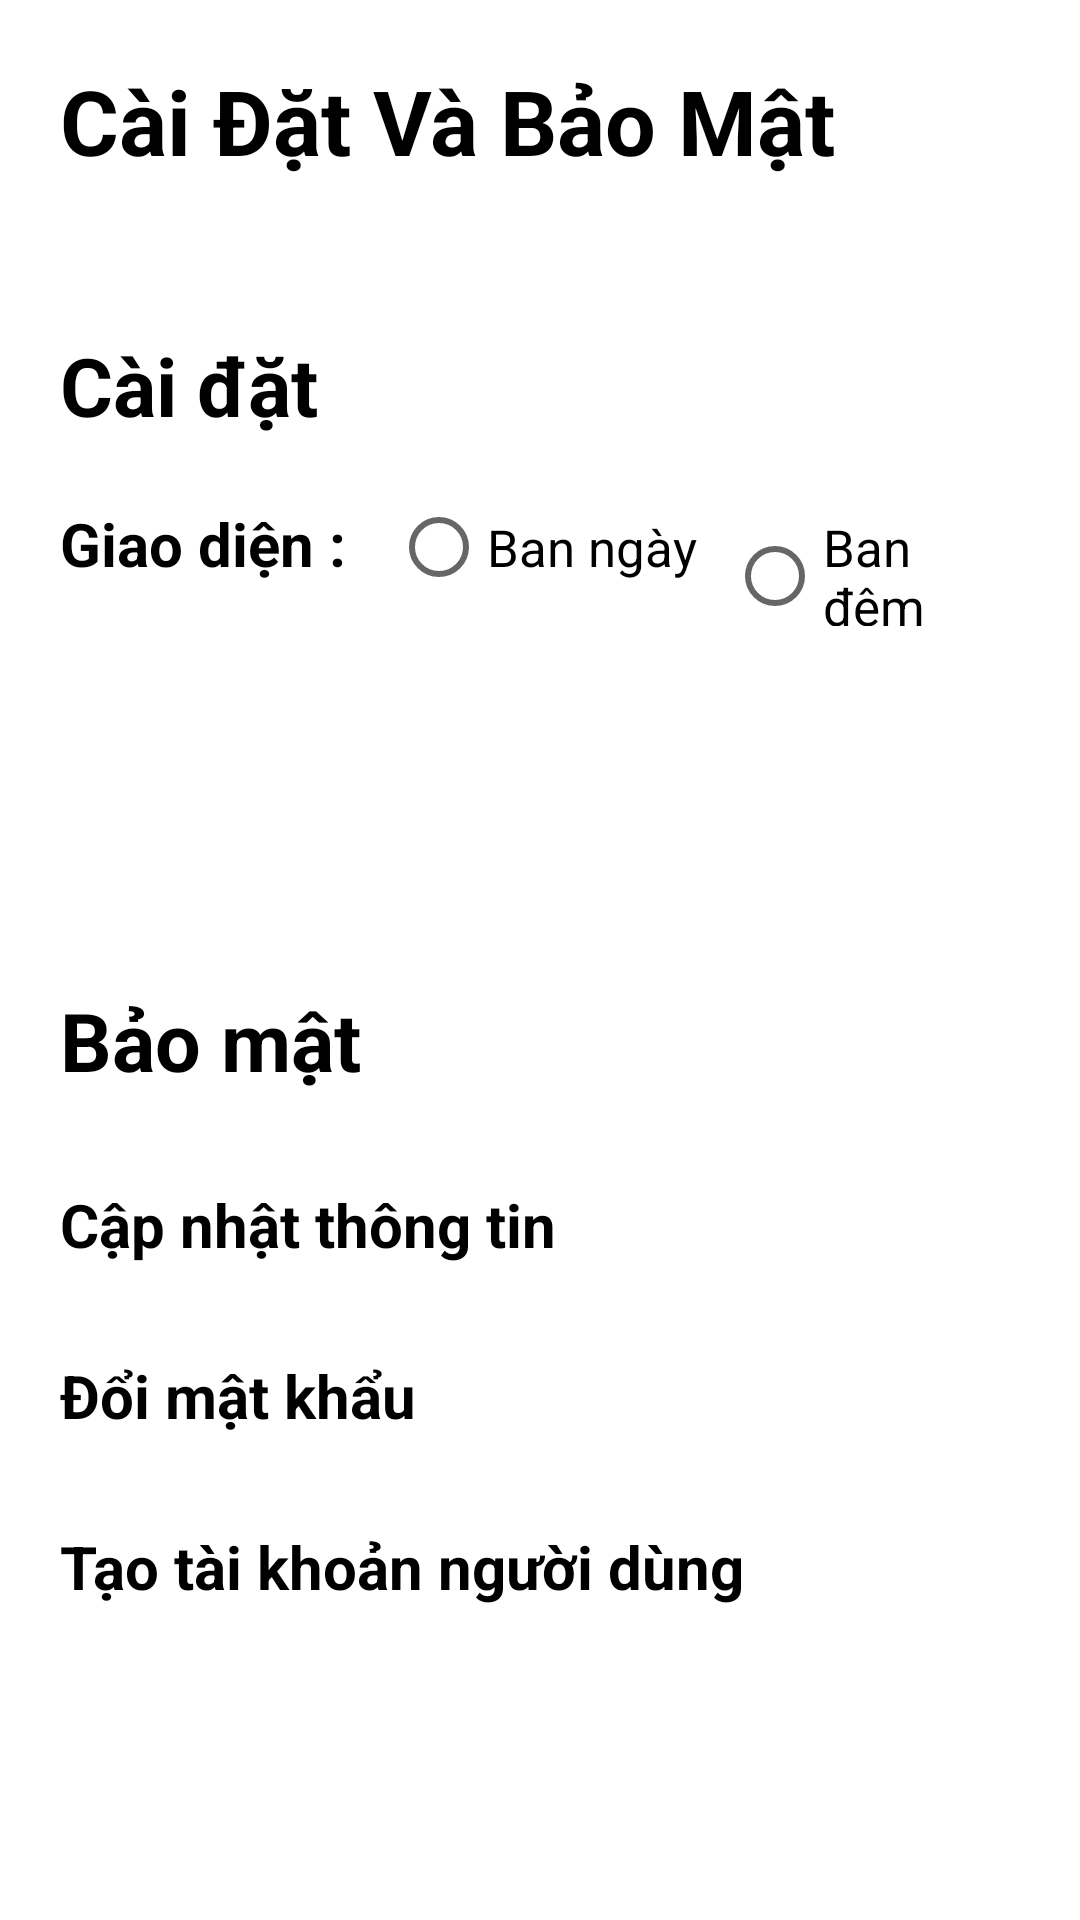

Reconstruct the res/layout file that produces this screen, plus the resources it refers to.
<!-- AndroidManifest.xml: application theme Theme.Duan1 -->
<!-- res/layout/activity_caidatva_baomat.xml -->
<?xml version="1.0" encoding="utf-8"?>
<LinearLayout xmlns:android="http://schemas.android.com/apk/res/android"
    xmlns:app="http://schemas.android.com/apk/res-auto"
    xmlns:tools="http://schemas.android.com/tools"
    android:layout_width="match_parent"
    android:layout_height="match_parent"
    android:orientation="vertical"
    android:background="@color/white"
    tools:context=".CaidatvaBaomat">

    <TextView
        android:layout_width="wrap_content"
        android:layout_height="wrap_content"
        android:text="Cài Đặt Và Bảo Mật"
        android:textColor="@color/black"
        android:textSize="30sp"
        android:textStyle="bold"
        android:layout_margin="20dp" />

    <TextView
        android:layout_width="wrap_content"
        android:layout_height="wrap_content"
        android:text="Cài đặt"
        android:textColor="@color/black"
        android:textSize="27sp"
        android:textStyle="bold"
        android:layout_marginLeft="20dp"
        android:layout_marginTop="30dp"/>
    <RadioGroup
        android:layout_width="match_parent"
        android:layout_height="wrap_content"
        android:orientation="horizontal"
        android:layout_margin="20dp">
        <TextView
            android:layout_width="wrap_content"
            android:layout_height="wrap_content"
            android:text="Giao diện : "
            android:textColor="@color/black"
            android:textSize="20sp"
            android:textStyle="bold"
            android:layout_marginRight="10dp"/>
        <RadioButton
            android:id="@+id/bgngay"
            android:layout_width="wrap_content"
            android:layout_height="wrap_content"
            android:text="Ban ngày"
            android:textColor="@color/black"
            android:textSize="17sp"
            android:layout_marginRight="10dp"/>
        <RadioButton
            android:id="@+id/bgdem"
            android:layout_width="wrap_content"
            android:layout_height="wrap_content"
            android:text="Ban đêm"
            android:textColor="@color/black"
            android:textSize="17sp" />
    </RadioGroup>


    <TextView
        android:layout_width="wrap_content"
        android:layout_height="wrap_content"
        android:text="Bảo mật"
        android:textColor="@color/black"
        android:textSize="27sp"
        android:textStyle="bold"
        android:layout_marginLeft="20dp"
        android:layout_marginTop="100dp"/>
    <TextView
        android:id="@+id/capnhat"
        android:layout_width="wrap_content"
        android:layout_height="wrap_content"
        android:text="Cập nhật thông tin"
        android:textColor="@color/black"
        android:textSize="20sp"
        android:textStyle="bold"
        android:layout_marginLeft="20dp"
        android:layout_marginTop="30dp"/>
    <TextView
        android:id="@+id/doimk"
        android:layout_width="wrap_content"
        android:layout_height="wrap_content"
        android:text="Đổi mật khẩu"
        android:textColor="@color/black"
        android:textSize="20sp"
        android:textStyle="bold"
        android:layout_marginLeft="20dp"
        android:layout_marginTop="30dp"/>
    <TextView
        android:id="@+id/taotk"
        android:layout_width="wrap_content"
        android:layout_height="wrap_content"
        android:text="Tạo tài khoản người dùng"
        android:textColor="@color/black"
        android:textSize="20sp"
        android:textStyle="bold"
        android:layout_marginLeft="20dp"
        android:layout_marginTop="30dp"/>



</LinearLayout>
<!-- resources referenced by this layout -->
<resources>
  <style name="Theme.Duan1" parent="Theme.AppCompat.DayNight.NoActionBar">
          
          <item name="colorPrimary">@color/purple_500</item>
          <item name="colorPrimaryVariant">@color/purple_700</item>
          <item name="colorOnPrimary">@color/white</item>
          
          <item name="colorSecondary">@color/teal_200</item>
          <item name="colorSecondaryVariant">@color/teal_700</item>
          <item name="colorOnSecondary">@color/black</item>
          
          <item name="android:statusBarColor">?attr/colorPrimaryVariant</item>
          
      </style>
  <!-- not gathered from this repository: default colours our renderer supplied (Android Studio template values) -->
  <color name="purple_500">#FF6200EE</color>
  <color name="purple_700">#FF3700B3</color>
  <color name="teal_200">#FF03DAC5</color>
  <color name="teal_700">#FF018786</color>
  <color name="black">#FF000000</color>
  <color name="white">#FFFFFFFF</color>
</resources>
